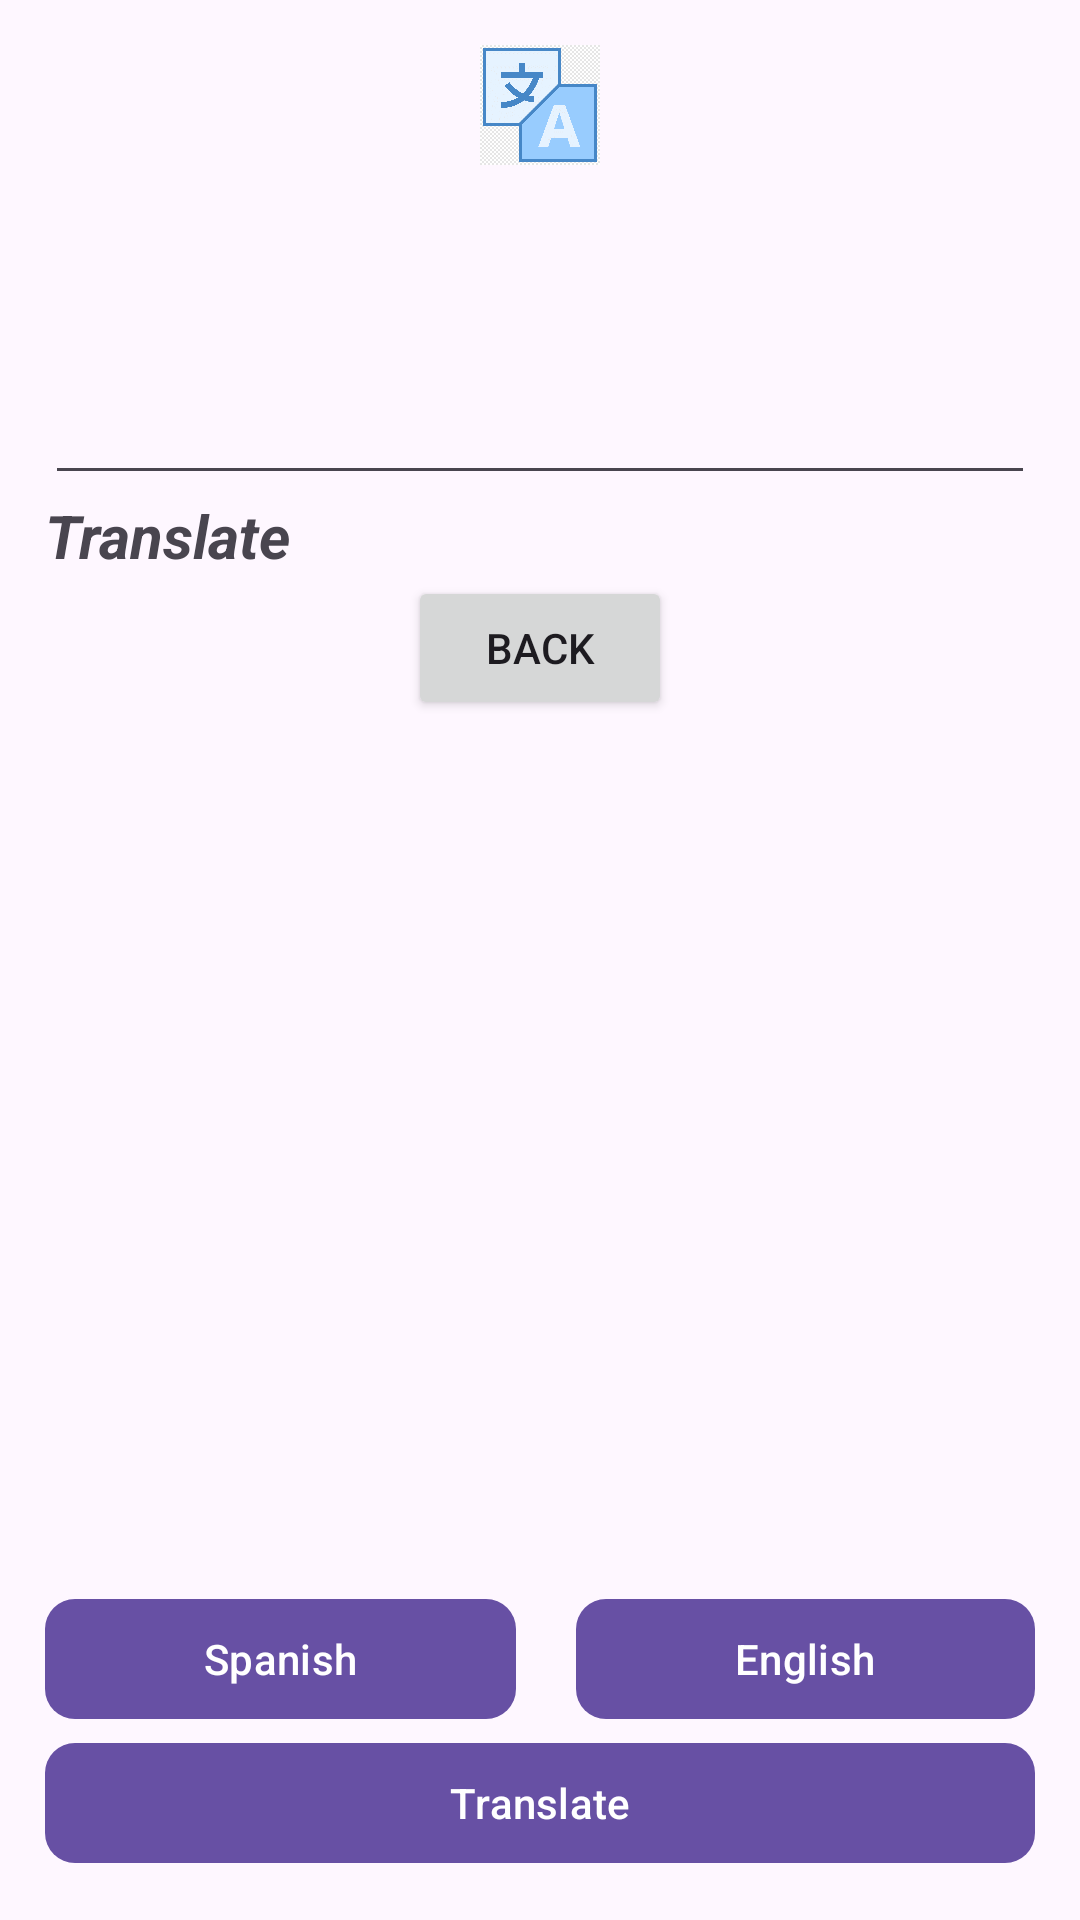

Write the Android layout XML for this screen, with the resource values it uses.
<!-- AndroidManifest.xml: application theme Theme.LearningLanguage1 -->
<!-- res/layout/fragment_add_text.xml -->
<?xml version="1.0" encoding="utf-8"?>
<RelativeLayout xmlns:android="http://schemas.android.com/apk/res/android"
    xmlns:tools="http://schemas.android.com/tools"
    android:layout_width="match_parent"
    android:layout_height="match_parent"
    xmlns:app="http://schemas.android.com/apk/res-auto"
    tools:context=".AddTextFragment"
    android:padding="15dp">

    <ScrollView
        android:layout_width="match_parent"
        android:layout_height="match_parent"
        android:layout_above="@+id/Linear_Buttons">

        <LinearLayout
            android:layout_width="match_parent"
            android:layout_height="wrap_content"
            android:orientation="vertical">

            <ImageView
                android:layout_width="40dp"
                android:layout_height="40dp"
                android:src="@drawable/icon_translate"
                android:layout_gravity="center"
                android:contentDescription="@null"/>

            <EditText
                android:layout_width="match_parent"
                android:layout_height="wrap_content"
                android:id="@+id/Et_Language_Origin"
                android:layout_gravity="start"
                android:layout_marginTop="10dp"
                android:minHeight="100dp"
                android:textSize="20sp"/>

            <TextView
                android:id="@+id/Tv_Language_Destiny"
                android:text="@string/Tv_Language_Destiny"
                android:layout_width="match_parent"
                android:layout_height="wrap_content"
                android:textSize="20sp"
                android:textStyle="bold|italic"/>

            <Button
                android:layout_width="wrap_content"
                android:layout_height="wrap_content"
                android:id="@+id/btnBackAddText"
                android:layout_gravity="center"
                android:text="Back"/>


        </LinearLayout>

    </ScrollView>

    <LinearLayout
        android:id="@+id/Linear_Buttons"
        android:layout_above="@+id/Btn_Translate"
        android:layout_width="match_parent"
        android:layout_height="wrap_content"
        android:orientation="horizontal"
        android:gravity="center">

        <com.google.android.material.button.MaterialButton
            android:layout_width="wrap_content"
            android:layout_height="wrap_content"
            android:id="@+id/Btn_Select_Language"
            android:text="@string/Btn_Select_Language"
            app:cornerRadius="10dp"
            android:layout_weight="1"/>

        <ImageButton
            android:layout_width="wrap_content"
            android:layout_height="wrap_content"
            android:padding="10dp"
            android:src="@drawable/ic_change"
            android:background="@android:color/transparent"/>

        <com.google.android.material.button.MaterialButton
            android:layout_width="wrap_content"
            android:layout_height="wrap_content"
            android:id="@+id/Btn_Language_Selected"
            android:text="@string/Btn_Language_Selected"
            app:cornerRadius="10dp"
            android:layout_weight="1"/>

    </LinearLayout>
    
    <com.google.android.material.button.MaterialButton
        android:layout_width="match_parent"
        android:layout_height="wrap_content"
        android:id="@+id/Btn_Translate"
        android:text="@string/Btn_Translate"
        android:layout_alignParentBottom="true"
        app:cornerRadius="10dp"
        app:icon="@drawable/ic_translate"/>

</RelativeLayout>
<!-- resources referenced by this layout -->
<resources>
  <!-- drawable icon_translate: png bitmap (drawable, 11975 bytes) -->
  <string name="Btn_Language_Selected">English</string>
  <string name="Btn_Select_Language">Spanish</string>
  <string name="Btn_Translate">Translate</string>
  <string name="Tv_Language_Destiny">Translate</string>
  <style name="Theme.LearningLanguage1" parent="Base.Theme.LearningLanguage1" />
  <style name="Base.Theme.LearningLanguage1" parent="Theme.Material3.DayNight.NoActionBar">
          
          
      </style>
</resources>
